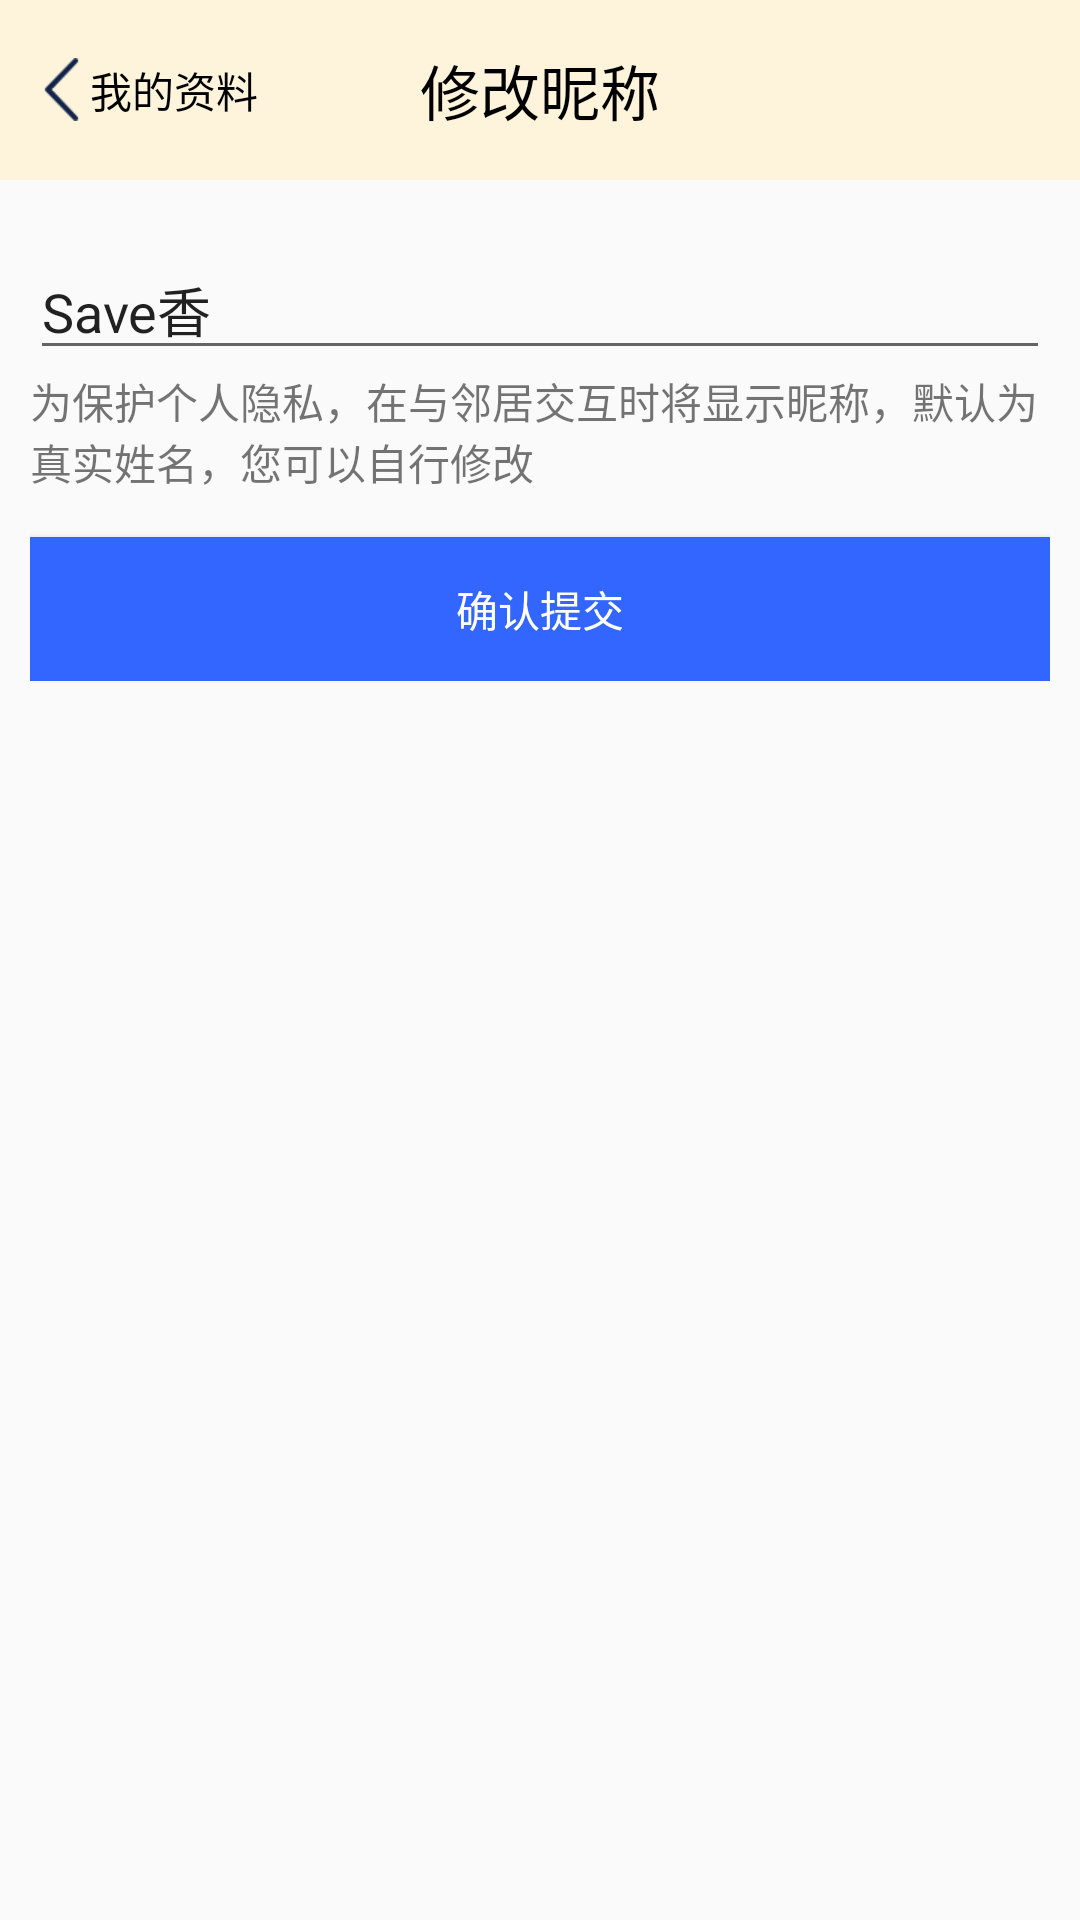

Layout XML and referenced resources for this Android screen:
<!-- AndroidManifest.xml: application theme AppTheme -->
<!-- res/layout/activity_change_nickname.xml -->
<?xml version="1.0" encoding="utf-8"?>
<LinearLayout xmlns:android="http://schemas.android.com/apk/res/android"
    xmlns:tools="http://schemas.android.com/tools"
    android:id="@+id/activity_change_nickname"
    android:layout_width="match_parent"
    android:layout_height="match_parent"
    android:orientation="vertical"
    tools:context="com.xiaoge.fragmenttabhostdemo.activity.ChangeNicknameActivity">


    <RelativeLayout
        android:layout_width="match_parent"
        android:layout_height="@dimen/title_height"
        android:background="@color/titlecolor">

        <RelativeLayout
            android:id="@id/back"
            android:layout_width="match_parent"
            android:layout_height="60dp"
            android:background="@color/titlecolor"
            android:clickable="true">

            <ImageView
                android:layout_width="wrap_content"
                android:layout_height="wrap_content"
                android:layout_centerVertical="true"
                android:layout_marginLeft="@dimen/name_margin_small"
                android:src="@mipmap/back" />

            <TextView

                android:layout_width="wrap_content"
                android:layout_height="wrap_content"
                android:layout_centerVertical="true"
                android:layout_marginLeft="@dimen/name_margin_left"
                android:text="@string/my_data"
                android:textColor="@color/black" />


        </RelativeLayout>

        <TextView
            android:layout_width="wrap_content"
            android:layout_height="wrap_content"
            android:layout_centerInParent="true"
            android:text="@string/change_nickname"
            android:textColor="@color/black"
            android:textSize="@dimen/margin_left" />

    </RelativeLayout>

    <LinearLayout
        android:layout_width="match_parent"
        android:layout_height="wrap_content"
        android:layout_marginLeft="@dimen/name_margin_small"
        android:layout_marginRight="@dimen/name_margin_small"
        android:orientation="vertical">

        <EditText
            android:layout_width="match_parent"
            android:layout_height="wrap_content"
            android:layout_marginTop="@dimen/margin_left"
            android:hint="@string/nickname"
            android:text="@string/app_name" />

        <TextView
            android:layout_width="match_parent"
            android:layout_height="wrap_content"
            android:text="@string/nickname_hint"
            />


        <Button
            android:layout_width="match_parent"
            android:layout_height="wrap_content"
            android:layout_marginTop="@dimen/tab_top_fontsize"
            android:background="@color/title_blue"
            android:text="@string/confirm_push"
            android:textColor="@color/white" />
    </LinearLayout>

</LinearLayout>
<!-- resources referenced by this layout -->
<resources>
  <color name="black">#000</color>
  <color name="title_blue">#3366FF</color>
  <color name="titlecolor">#fef4dc</color>
  <color name="white">#ffffff</color>
  <dimen name="margin_left">20dp</dimen>
  <dimen name="name_margin_left">30dp</dimen>
  <dimen name="name_margin_small">10dp</dimen>
  <dimen name="tab_top_fontsize">15sp</dimen>
  <dimen name="title_height">60dp</dimen>
  <!-- mipmap back: png bitmap (mipmap-xhdpi, 440 bytes) -->
  <string name="app_name">Save香</string>
  <string name="change_nickname">修改昵称</string>
  <string name="confirm_push">确认提交</string>
  <string name="my_data">我的资料</string>
  <string name="nickname">请输入您的昵称</string>
  <string name="nickname_hint">为保护个人隐私，在与邻居交互时将显示昵称，默认为真实姓名，您可以自行修改</string>
  <style name="AppTheme" parent="Theme.AppCompat.Light.NoActionBar">
          
          <item name="colorPrimary">@color/colorPrimary</item>
          <item name="colorPrimaryDark">@color/colorPrimaryDark</item>
          <item name="colorAccent">@color/colorAccent</item>
      </style>
  <color name="colorPrimary">#3F51B5</color>
  <color name="colorPrimaryDark">#303F9F</color>
  <color name="colorAccent">#FF4081</color>
</resources>
